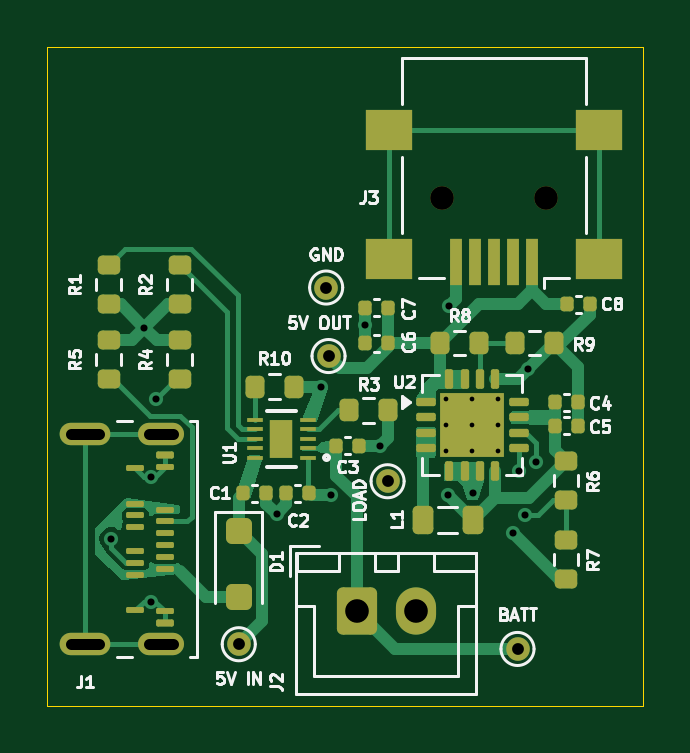
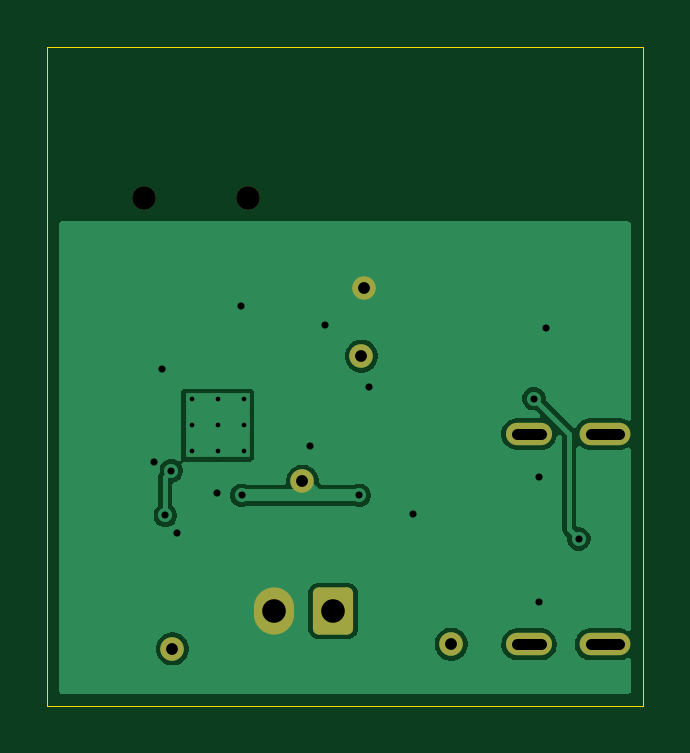
Circuit board: 11 layer files. Board 25.2 x 27.9 mm.
- bottom_copper: Power Management Board-B_Cu.gbl (21234 bytes)
- bottom_mask: Power Management Board-B_Mask.gbs (1730 bytes)
- paste: Power Management Board-B_Paste.gbp (465 bytes)
- bottom_silk: Power Management Board-B_Silkscreen.gbo (466 bytes)
- outline: Power Management Board-Edge_Cuts.gm1 (691 bytes)
- top_copper: Power Management Board-F_Cu.gtl (26213 bytes)
- top_mask: Power Management Board-F_Mask.gts (5755 bytes)
- paste: Power Management Board-F_Paste.gtp (5323 bytes)
- top_silk: Power Management Board-F_Silkscreen.gto (41382 bytes)
- drill: Power Management Board-NPTH.drl (358 bytes)
- drill: Power Management Board-PTH.drl (1143 bytes)

=== bottom_copper: Power Management Board-B_Cu.gbl (21234 bytes, source omitted) ===
=== bottom_mask: Power Management Board-B_Mask.gbs (1730 bytes, source withheld) ===
=== paste: Power Management Board-B_Paste.gbp ===
%TF.GenerationSoftware,KiCad,Pcbnew,9.0.7*%
%TF.CreationDate,2026-04-10T15:30:02-07:00*%
%TF.ProjectId,Power Management Board,506f7765-7220-44d6-916e-6167656d656e,rev?*%
%TF.SameCoordinates,Original*%
%TF.FileFunction,Paste,Bot*%
%TF.FilePolarity,Positive*%
%FSLAX46Y46*%
G04 Gerber Fmt 4.6, Leading zero omitted, Abs format (unit mm)*
G04 Created by KiCad (PCBNEW 9.0.7) date 2026-04-10 15:30:02*
%MOMM*%
%LPD*%
G01*
G04 APERTURE LIST*
G04 APERTURE END LIST*
M02*

=== bottom_silk: Power Management Board-B_Silkscreen.gbo ===
%TF.GenerationSoftware,KiCad,Pcbnew,9.0.7*%
%TF.CreationDate,2026-04-10T15:30:02-07:00*%
%TF.ProjectId,Power Management Board,506f7765-7220-44d6-916e-6167656d656e,rev?*%
%TF.SameCoordinates,Original*%
%TF.FileFunction,Legend,Bot*%
%TF.FilePolarity,Positive*%
%FSLAX46Y46*%
G04 Gerber Fmt 4.6, Leading zero omitted, Abs format (unit mm)*
G04 Created by KiCad (PCBNEW 9.0.7) date 2026-04-10 15:30:02*
%MOMM*%
%LPD*%
G01*
G04 APERTURE LIST*
G04 APERTURE END LIST*
M02*

=== outline: Power Management Board-Edge_Cuts.gm1 ===
%TF.GenerationSoftware,KiCad,Pcbnew,9.0.7*%
%TF.CreationDate,2026-04-10T15:30:02-07:00*%
%TF.ProjectId,Power Management Board,506f7765-7220-44d6-916e-6167656d656e,rev?*%
%TF.SameCoordinates,Original*%
%TF.FileFunction,Profile,NP*%
%FSLAX46Y46*%
G04 Gerber Fmt 4.6, Leading zero omitted, Abs format (unit mm)*
G04 Created by KiCad (PCBNEW 9.0.7) date 2026-04-10 15:30:02*
%MOMM*%
%LPD*%
G01*
G04 APERTURE LIST*
%TA.AperFunction,Profile*%
%ADD10C,0.050000*%
%TD*%
G04 APERTURE END LIST*
D10*
X80900000Y-56100000D02*
X106100000Y-56100000D01*
X80900000Y-84000000D02*
X106100000Y-84000000D01*
X80900000Y-56100000D02*
X80900000Y-84000000D01*
X106100000Y-84000000D02*
X106100000Y-56100000D01*
M02*

=== top_copper: Power Management Board-F_Cu.gtl (26213 bytes, source omitted) ===
=== top_mask: Power Management Board-F_Mask.gts ===
%TF.GenerationSoftware,KiCad,Pcbnew,9.0.7*%
%TF.CreationDate,2026-04-10T15:30:02-07:00*%
%TF.ProjectId,Power Management Board,506f7765-7220-44d6-916e-6167656d656e,rev?*%
%TF.SameCoordinates,Original*%
%TF.FileFunction,Soldermask,Top*%
%TF.FilePolarity,Negative*%
%FSLAX46Y46*%
G04 Gerber Fmt 4.6, Leading zero omitted, Abs format (unit mm)*
G04 Created by KiCad (PCBNEW 9.0.7) date 2026-04-10 15:30:02*
%MOMM*%
%LPD*%
G01*
G04 APERTURE LIST*
G04 Aperture macros list*
%AMRoundRect*
0 Rectangle with rounded corners*
0 $1 Rounding radius*
0 $2 $3 $4 $5 $6 $7 $8 $9 X,Y pos of 4 corners*
0 Add a 4 corners polygon primitive as box body*
4,1,4,$2,$3,$4,$5,$6,$7,$8,$9,$2,$3,0*
0 Add four circle primitives for the rounded corners*
1,1,$1+$1,$2,$3*
1,1,$1+$1,$4,$5*
1,1,$1+$1,$6,$7*
1,1,$1+$1,$8,$9*
0 Add four rect primitives between the rounded corners*
20,1,$1+$1,$2,$3,$4,$5,0*
20,1,$1+$1,$4,$5,$6,$7,0*
20,1,$1+$1,$6,$7,$8,$9,0*
20,1,$1+$1,$8,$9,$2,$3,0*%
G04 Aperture macros list end*
%ADD10RoundRect,0.200000X0.200000X0.275000X-0.200000X0.275000X-0.200000X-0.275000X0.200000X-0.275000X0*%
%ADD11C,1.000000*%
%ADD12RoundRect,0.200000X0.275000X-0.200000X0.275000X0.200000X-0.275000X0.200000X-0.275000X-0.200000X0*%
%ADD13RoundRect,0.140000X-0.140000X-0.170000X0.140000X-0.170000X0.140000X0.170000X-0.140000X0.170000X0*%
%ADD14RoundRect,0.075000X-0.300000X0.075000X-0.300000X-0.075000X0.300000X-0.075000X0.300000X0.075000X0*%
%ADD15RoundRect,0.062500X-0.312500X0.062500X-0.312500X-0.062500X0.312500X-0.062500X0.312500X0.062500X0*%
%ADD16O,1.950000X0.950000*%
%ADD17O,2.150000X0.950000*%
%ADD18RoundRect,0.140000X0.140000X0.170000X-0.140000X0.170000X-0.140000X-0.170000X0.140000X-0.170000X0*%
%ADD19RoundRect,0.218750X0.218750X0.381250X-0.218750X0.381250X-0.218750X-0.381250X0.218750X-0.381250X0*%
%ADD20RoundRect,0.250000X-0.300000X0.300000X-0.300000X-0.300000X0.300000X-0.300000X0.300000X0.300000X0*%
%ADD21RoundRect,0.250000X-0.600000X-0.750000X0.600000X-0.750000X0.600000X0.750000X-0.600000X0.750000X0*%
%ADD22O,1.700000X2.000000*%
%ADD23RoundRect,0.087500X-0.325000X-0.087500X0.325000X-0.087500X0.325000X0.087500X-0.325000X0.087500X0*%
%ADD24RoundRect,0.087500X-0.087500X-0.325000X0.087500X-0.325000X0.087500X0.325000X-0.087500X0.325000X0*%
%ADD25R,2.700000X2.700000*%
%ADD26R,0.660400X0.203200*%
%ADD27R,0.990600X1.600200*%
%ADD28R,0.500000X2.000000*%
%ADD29R,2.000000X1.700000*%
G04 APERTURE END LIST*
D10*
%TO.C,R3*%
X95325000Y-71500000D03*
X93675000Y-71500000D03*
%TD*%
D11*
%TO.C,5V IN*%
X89000000Y-81400000D03*
%TD*%
D12*
%TO.C,R5*%
X83500000Y-70175000D03*
X83500000Y-68525000D03*
%TD*%
D13*
%TO.C,C8*%
X102890000Y-67000000D03*
X103850000Y-67000000D03*
%TD*%
D11*
%TO.C,LOAD*%
X95300000Y-74500000D03*
%TD*%
D14*
%TO.C,J1*%
X85875000Y-73400000D03*
D15*
X85875000Y-73900000D03*
D14*
X85875000Y-80500000D03*
D15*
X85875000Y-75700000D03*
X85875000Y-76200000D03*
X85875000Y-76700000D03*
X85875000Y-77200000D03*
X85875000Y-77700000D03*
X85875000Y-78200000D03*
X85875000Y-80000000D03*
X84625000Y-79950000D03*
X84625000Y-78450000D03*
X84625000Y-77950000D03*
X84625000Y-77450000D03*
X84625000Y-76450000D03*
X84625000Y-75950000D03*
X84625000Y-75450000D03*
X84625000Y-73950000D03*
D16*
X85700000Y-72500000D03*
D17*
X82500000Y-72500000D03*
D16*
X85700000Y-81400000D03*
D17*
X82500000Y-81400000D03*
%TD*%
D11*
%TO.C,GND*%
X92700000Y-66300000D03*
%TD*%
D13*
%TO.C,C3*%
X93120000Y-73000000D03*
X94080000Y-73000000D03*
%TD*%
D18*
%TO.C,C6*%
X95310000Y-68650000D03*
X94350000Y-68650000D03*
%TD*%
D19*
%TO.C,L1*%
X98912500Y-76150000D03*
X96787500Y-76150000D03*
%TD*%
D12*
%TO.C,R2*%
X86500000Y-67000000D03*
X86500000Y-65350000D03*
%TD*%
D10*
%TO.C,R9*%
X102350000Y-68650000D03*
X100700000Y-68650000D03*
%TD*%
%TO.C,R10*%
X91325000Y-70500000D03*
X89675000Y-70500000D03*
%TD*%
D11*
%TO.C,BATT*%
X100800000Y-81600000D03*
%TD*%
D12*
%TO.C,R7*%
X102850000Y-78650000D03*
X102850000Y-77000000D03*
%TD*%
D20*
%TO.C,D1*%
X89000000Y-76600000D03*
X89000000Y-79400000D03*
%TD*%
D21*
%TO.C,J2*%
X94000000Y-80000000D03*
D22*
X96500000Y-80000000D03*
%TD*%
D12*
%TO.C,R4*%
X86500000Y-70175000D03*
X86500000Y-68525000D03*
%TD*%
D23*
%TO.C,U2*%
X96925000Y-71150000D03*
X96925000Y-71800000D03*
X96925000Y-72450000D03*
X96925000Y-73100000D03*
D24*
X97912500Y-74087500D03*
X98562500Y-74087500D03*
X99212500Y-74087500D03*
X99862500Y-74087500D03*
D23*
X100850000Y-73100000D03*
X100850000Y-72450000D03*
X100850000Y-71800000D03*
X100850000Y-71150000D03*
D24*
X99862500Y-70162500D03*
X99212500Y-70162500D03*
X98562500Y-70162500D03*
X97912500Y-70162500D03*
D25*
X98887500Y-72125000D03*
%TD*%
D26*
%TO.C,U1*%
X91935600Y-73500000D03*
X91935600Y-73099950D03*
X91935600Y-72699900D03*
X91935600Y-72299850D03*
X91935600Y-71899800D03*
X89675000Y-71899800D03*
X89675000Y-72299850D03*
X89675000Y-72699900D03*
X89675000Y-73099950D03*
X89675000Y-73500000D03*
D27*
X90805300Y-72699900D03*
%TD*%
D18*
%TO.C,C7*%
X95310000Y-67150000D03*
X94350000Y-67150000D03*
%TD*%
D10*
%TO.C,R8*%
X99175000Y-68650000D03*
X97525000Y-68650000D03*
%TD*%
D12*
%TO.C,R1*%
X83500000Y-67000000D03*
X83500000Y-65350000D03*
%TD*%
%TO.C,R6*%
X102850000Y-75300000D03*
X102850000Y-73650000D03*
%TD*%
D11*
%TO.C,J3*%
X102000000Y-62500000D03*
X97600000Y-62500000D03*
D28*
X101400000Y-65200000D03*
X100600000Y-65200000D03*
X99800000Y-65200000D03*
X99000000Y-65200000D03*
X98200000Y-65200000D03*
D29*
X104250000Y-65100000D03*
X104250000Y-59650000D03*
X95350000Y-65100000D03*
X95350000Y-59650000D03*
%TD*%
D18*
%TO.C,C2*%
X91980000Y-75000000D03*
X91020000Y-75000000D03*
%TD*%
D13*
%TO.C,C5*%
X102390000Y-72150000D03*
X103350000Y-72150000D03*
%TD*%
%TO.C,C1*%
X89195000Y-75000000D03*
X90155000Y-75000000D03*
%TD*%
%TO.C,C4*%
X102390000Y-71150000D03*
X103350000Y-71150000D03*
%TD*%
D11*
%TO.C,5V OUT*%
X92800000Y-69200000D03*
%TD*%
M02*

=== paste: Power Management Board-F_Paste.gtp ===
%TF.GenerationSoftware,KiCad,Pcbnew,9.0.7*%
%TF.CreationDate,2026-04-10T15:30:02-07:00*%
%TF.ProjectId,Power Management Board,506f7765-7220-44d6-916e-6167656d656e,rev?*%
%TF.SameCoordinates,Original*%
%TF.FileFunction,Paste,Top*%
%TF.FilePolarity,Positive*%
%FSLAX46Y46*%
G04 Gerber Fmt 4.6, Leading zero omitted, Abs format (unit mm)*
G04 Created by KiCad (PCBNEW 9.0.7) date 2026-04-10 15:30:02*
%MOMM*%
%LPD*%
G01*
G04 APERTURE LIST*
G04 Aperture macros list*
%AMRoundRect*
0 Rectangle with rounded corners*
0 $1 Rounding radius*
0 $2 $3 $4 $5 $6 $7 $8 $9 X,Y pos of 4 corners*
0 Add a 4 corners polygon primitive as box body*
4,1,4,$2,$3,$4,$5,$6,$7,$8,$9,$2,$3,0*
0 Add four circle primitives for the rounded corners*
1,1,$1+$1,$2,$3*
1,1,$1+$1,$4,$5*
1,1,$1+$1,$6,$7*
1,1,$1+$1,$8,$9*
0 Add four rect primitives between the rounded corners*
20,1,$1+$1,$2,$3,$4,$5,0*
20,1,$1+$1,$4,$5,$6,$7,0*
20,1,$1+$1,$6,$7,$8,$9,0*
20,1,$1+$1,$8,$9,$2,$3,0*%
G04 Aperture macros list end*
%ADD10RoundRect,0.200000X0.200000X0.275000X-0.200000X0.275000X-0.200000X-0.275000X0.200000X-0.275000X0*%
%ADD11RoundRect,0.200000X0.275000X-0.200000X0.275000X0.200000X-0.275000X0.200000X-0.275000X-0.200000X0*%
%ADD12RoundRect,0.140000X-0.140000X-0.170000X0.140000X-0.170000X0.140000X0.170000X-0.140000X0.170000X0*%
%ADD13RoundRect,0.075000X-0.300000X0.075000X-0.300000X-0.075000X0.300000X-0.075000X0.300000X0.075000X0*%
%ADD14RoundRect,0.062500X-0.312500X0.062500X-0.312500X-0.062500X0.312500X-0.062500X0.312500X0.062500X0*%
%ADD15RoundRect,0.140000X0.140000X0.170000X-0.140000X0.170000X-0.140000X-0.170000X0.140000X-0.170000X0*%
%ADD16RoundRect,0.218750X0.218750X0.381250X-0.218750X0.381250X-0.218750X-0.381250X0.218750X-0.381250X0*%
%ADD17RoundRect,0.250000X-0.300000X0.300000X-0.300000X-0.300000X0.300000X-0.300000X0.300000X0.300000X0*%
%ADD18RoundRect,0.160000X-0.160000X-0.160000X0.160000X-0.160000X0.160000X0.160000X-0.160000X0.160000X0*%
%ADD19RoundRect,0.087500X-0.325000X-0.087500X0.325000X-0.087500X0.325000X0.087500X-0.325000X0.087500X0*%
%ADD20RoundRect,0.087500X-0.087500X-0.325000X0.087500X-0.325000X0.087500X0.325000X-0.087500X0.325000X0*%
%ADD21R,0.660400X0.203200*%
%ADD22R,0.990600X1.600200*%
%ADD23R,0.500000X2.000000*%
%ADD24R,2.000000X1.700000*%
G04 APERTURE END LIST*
D10*
%TO.C,R3*%
X95325000Y-71500000D03*
X93675000Y-71500000D03*
%TD*%
D11*
%TO.C,R5*%
X83500000Y-70175000D03*
X83500000Y-68525000D03*
%TD*%
D12*
%TO.C,C8*%
X102890000Y-67000000D03*
X103850000Y-67000000D03*
%TD*%
D13*
%TO.C,J1*%
X85875000Y-73400000D03*
D14*
X85875000Y-73900000D03*
D13*
X85875000Y-80500000D03*
D14*
X85875000Y-75700000D03*
X85875000Y-76200000D03*
X85875000Y-76700000D03*
X85875000Y-77200000D03*
X85875000Y-77700000D03*
X85875000Y-78200000D03*
X85875000Y-80000000D03*
X84625000Y-79950000D03*
X84625000Y-78450000D03*
X84625000Y-77950000D03*
X84625000Y-77450000D03*
X84625000Y-76450000D03*
X84625000Y-75950000D03*
X84625000Y-75450000D03*
X84625000Y-73950000D03*
%TD*%
D12*
%TO.C,C3*%
X93120000Y-73000000D03*
X94080000Y-73000000D03*
%TD*%
D15*
%TO.C,C6*%
X95310000Y-68650000D03*
X94350000Y-68650000D03*
%TD*%
D16*
%TO.C,L1*%
X98912500Y-76150000D03*
X96787500Y-76150000D03*
%TD*%
D11*
%TO.C,R2*%
X86500000Y-67000000D03*
X86500000Y-65350000D03*
%TD*%
D10*
%TO.C,R9*%
X102350000Y-68650000D03*
X100700000Y-68650000D03*
%TD*%
%TO.C,R10*%
X91325000Y-70500000D03*
X89675000Y-70500000D03*
%TD*%
D11*
%TO.C,R7*%
X102850000Y-78650000D03*
X102850000Y-77000000D03*
%TD*%
D17*
%TO.C,D1*%
X89000000Y-76600000D03*
X89000000Y-79400000D03*
%TD*%
D11*
%TO.C,R4*%
X86500000Y-70175000D03*
X86500000Y-68525000D03*
%TD*%
D18*
%TO.C,U2*%
X97987500Y-71225000D03*
X97987500Y-72125000D03*
X97987500Y-73025000D03*
X98887500Y-71225000D03*
X98887500Y-72125000D03*
X98887500Y-73025000D03*
X99787500Y-71225000D03*
X99787500Y-72125000D03*
X99787500Y-73025000D03*
D19*
X96925000Y-71150000D03*
X96925000Y-71800000D03*
X96925000Y-72450000D03*
X96925000Y-73100000D03*
D20*
X97912500Y-74087500D03*
X98562500Y-74087500D03*
X99212500Y-74087500D03*
X99862500Y-74087500D03*
D19*
X100850000Y-73100000D03*
X100850000Y-72450000D03*
X100850000Y-71800000D03*
X100850000Y-71150000D03*
D20*
X99862500Y-70162500D03*
X99212500Y-70162500D03*
X98562500Y-70162500D03*
X97912500Y-70162500D03*
%TD*%
D21*
%TO.C,U1*%
X91935600Y-73500000D03*
X91935600Y-73099950D03*
X91935600Y-72699900D03*
X91935600Y-72299850D03*
X91935600Y-71899800D03*
X89675000Y-71899800D03*
X89675000Y-72299850D03*
X89675000Y-72699900D03*
X89675000Y-73099950D03*
X89675000Y-73500000D03*
D22*
X90805300Y-72699900D03*
%TD*%
D15*
%TO.C,C7*%
X95310000Y-67150000D03*
X94350000Y-67150000D03*
%TD*%
D10*
%TO.C,R8*%
X99175000Y-68650000D03*
X97525000Y-68650000D03*
%TD*%
D11*
%TO.C,R1*%
X83500000Y-67000000D03*
X83500000Y-65350000D03*
%TD*%
%TO.C,R6*%
X102850000Y-75300000D03*
X102850000Y-73650000D03*
%TD*%
D23*
%TO.C,J3*%
X101400000Y-65200000D03*
X100600000Y-65200000D03*
X99800000Y-65200000D03*
X99000000Y-65200000D03*
X98200000Y-65200000D03*
D24*
X104250000Y-65100000D03*
X104250000Y-59650000D03*
X95350000Y-65100000D03*
X95350000Y-59650000D03*
%TD*%
D15*
%TO.C,C2*%
X91980000Y-75000000D03*
X91020000Y-75000000D03*
%TD*%
D12*
%TO.C,C5*%
X102390000Y-72150000D03*
X103350000Y-72150000D03*
%TD*%
%TO.C,C1*%
X89195000Y-75000000D03*
X90155000Y-75000000D03*
%TD*%
%TO.C,C4*%
X102390000Y-71150000D03*
X103350000Y-71150000D03*
%TD*%
M02*

=== top_silk: Power Management Board-F_Silkscreen.gto (41382 bytes, source omitted) ===
=== drill: Power Management Board-NPTH.drl ===
M48
; DRILL file {KiCad 9.0.7} date 2026-04-10T15:29:42-0700
; FORMAT={-:-/ absolute / metric / decimal}
; #@! TF.CreationDate,2026-04-10T15:29:42-07:00
; #@! TF.GenerationSoftware,Kicad,Pcbnew,9.0.7
; #@! TF.FileFunction,NonPlated,1,2,NPTH
FMAT,2
METRIC
; #@! TA.AperFunction,NonPlated,NPTH,ComponentDrill
T1C1.000
%
G90
G05
T1
X97.6Y-62.5
X102.0Y-62.5
M30

=== drill: Power Management Board-PTH.drl ===
M48
; DRILL file {KiCad 9.0.7} date 2026-04-10T15:29:42-0700
; FORMAT={-:-/ absolute / metric / decimal}
; #@! TF.CreationDate,2026-04-10T15:29:42-07:00
; #@! TF.GenerationSoftware,Kicad,Pcbnew,9.0.7
; #@! TF.FileFunction,Plated,1,2,PTH
FMAT,2
METRIC
; #@! TA.AperFunction,Plated,PTH,ComponentDrill
T1C0.200
; #@! TA.AperFunction,Plated,PTH,ViaDrill
T2C0.300
; #@! TA.AperFunction,Plated,PTH,ComponentDrill
T3C0.450
; #@! TA.AperFunction,Plated,PTH,ComponentDrill
T4C0.500
; #@! TA.AperFunction,Plated,PTH,ComponentDrill
T5C1.000
%
G90
G05
T1
X97.787Y-71.025
X97.787Y-72.125
X97.787Y-73.225
X98.887Y-71.025
X98.887Y-72.125
X98.887Y-73.225
X99.987Y-71.025
X99.987Y-72.125
X99.987Y-73.225
T2
X83.6Y-76.942
X85.0Y-68.0
X85.3Y-74.3
X85.3Y-79.6
X85.5Y-71.0
X90.6Y-75.9
X92.5Y-70.5
X92.9Y-75.1
X94.35Y-67.9
X95.0Y-73.0
X97.862Y-75.1
X97.9Y-67.1
X98.9Y-75.0
X100.601Y-76.701
X100.85Y-74.05
X101.1Y-75.95
X101.25Y-69.75
X101.6Y-73.7
T4
X89.0Y-81.4
X92.7Y-66.3
X92.8Y-69.2
X95.3Y-74.5
X100.8Y-81.6
T5
X94.0Y-80.0
X96.5Y-80.0
T3
X83.1Y-72.5G85X81.9Y-72.5
G05
X83.1Y-81.4G85X81.9Y-81.4
G05
X86.2Y-72.5G85X85.2Y-72.5
G05
X86.2Y-81.4G85X85.2Y-81.4
G05
M30
